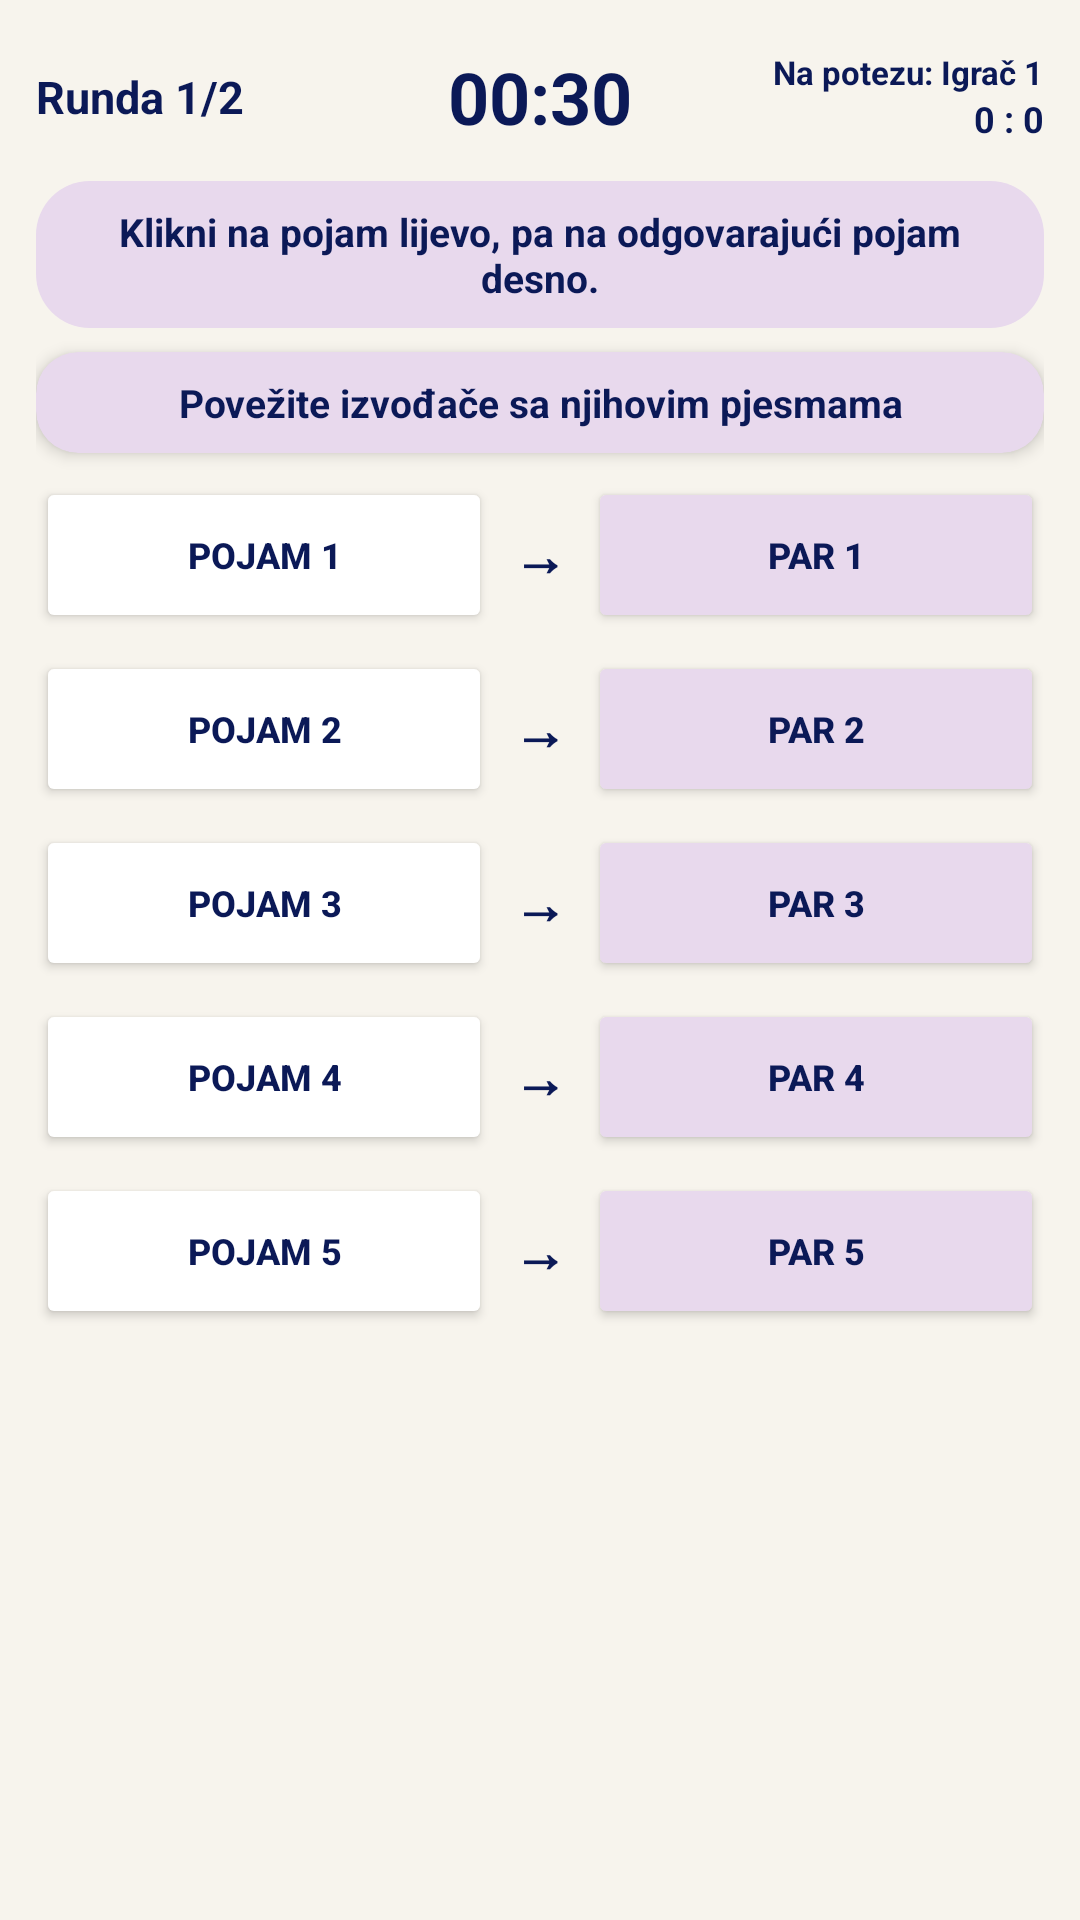

Reconstruct the res/layout file that produces this screen, plus the resources it refers to.
<!-- AndroidManifest.xml: application theme Theme.Sabona -->
<!-- res/layout/fragment_spojnice.xml -->
<?xml version="1.0" encoding="utf-8"?>
<androidx.constraintlayout.widget.ConstraintLayout
    xmlns:android="http://schemas.android.com/apk/res/android"
    xmlns:app="http://schemas.android.com/apk/res-auto"
    android:id="@+id/spojniceRoot"
    android:layout_width="match_parent"
    android:layout_height="match_parent"
    android:background="@color/lace">

    
    <ScrollView
        android:layout_width="0dp"
        android:layout_height="0dp"
        android:layout_marginTop="4dp"
        app:layout_constraintTop_toTopOf="parent"
        app:layout_constraintBottom_toBottomOf="parent"
        app:layout_constraintStart_toStartOf="parent"
        app:layout_constraintEnd_toEndOf="parent">

        <LinearLayout
            android:layout_width="match_parent"
            android:layout_height="wrap_content"
            android:orientation="vertical"
            android:padding="12dp">

            
            <LinearLayout
                android:layout_width="match_parent"
                android:layout_height="wrap_content"
                android:orientation="horizontal"
                android:gravity="center_vertical"
                android:layout_marginBottom="6dp">

                <TextView
                    android:id="@+id/tvRound"
                    android:layout_width="0dp"
                    android:layout_height="wrap_content"
                    android:layout_weight="1"
                    android:text="Runda 1/2"
                    android:textColor="@color/dark_blue"
                    android:textSize="15sp"
                    android:textStyle="bold" />

                <TextView
                    android:id="@+id/tvTimer"
                    android:layout_width="wrap_content"
                    android:layout_height="wrap_content"
                    android:text="00:30"
                    android:textColor="@color/dark_blue"
                    android:textSize="24sp"
                    android:textStyle="bold" />

                <LinearLayout
                    android:layout_width="0dp"
                    android:layout_height="wrap_content"
                    android:layout_weight="1"
                    android:orientation="vertical"
                    android:gravity="end">

                    <TextView
                        android:id="@+id/tvPlayer"
                        android:layout_width="wrap_content"
                        android:layout_height="wrap_content"
                        android:text="Na potezu: Igrač 1"
                        android:textColor="@color/dark_blue"
                        android:textSize="11sp"
                        android:textStyle="bold" />

                    <TextView
                        android:id="@+id/tvScore"
                        android:layout_width="wrap_content"
                        android:layout_height="wrap_content"
                        android:text="0 : 0"
                        android:textColor="@color/dark_blue"
                        android:textSize="12sp"
                        android:textStyle="bold" />
                </LinearLayout>

            </LinearLayout>

            
            <TextView
                android:id="@+id/tvInfo"
                android:layout_width="match_parent"
                android:layout_height="wrap_content"
                android:layout_marginTop="6dp"
                android:background="@drawable/channel_chip_bg"
                android:padding="8dp"
                android:text="Klikni na pojam lijevo, pa na odgovarajući pojam desno."
                android:textColor="@color/dark_blue"
                android:textSize="13sp"
                android:gravity="center"
                android:textStyle="bold" />

            
            <androidx.cardview.widget.CardView
                android:layout_width="match_parent"
                android:layout_height="wrap_content"
                android:layout_marginTop="8dp"
                app:cardCornerRadius="14dp"
                app:cardElevation="3dp"
                app:cardBackgroundColor="@color/petal">

                <TextView
                    android:id="@+id/tvCriteria"
                    android:layout_width="match_parent"
                    android:layout_height="wrap_content"
                    android:padding="8dp"
                    android:gravity="center"
                    android:text="Povežite izvođače sa njihovim pjesmama"
                    android:textColor="@color/dark_blue"
                    android:textSize="13sp"
                    android:textStyle="bold" />
            </androidx.cardview.widget.CardView>

            
            <LinearLayout
                android:layout_width="match_parent"
                android:layout_height="wrap_content"
                android:layout_marginTop="8dp"
                android:orientation="horizontal">

                
                <LinearLayout
                    android:id="@+id/leftColumn"
                    android:layout_width="0dp"
                    android:layout_height="wrap_content"
                    android:layout_weight="1"
                    android:orientation="vertical">

                    <Button
                        android:id="@+id/btnLeft1"
                        style="@style/SpojniceLeftButton"
                        android:text="Pojam 1" />

                    <Button
                        android:id="@+id/btnLeft2"
                        style="@style/SpojniceLeftButton"
                        android:text="Pojam 2" />

                    <Button
                        android:id="@+id/btnLeft3"
                        style="@style/SpojniceLeftButton"
                        android:text="Pojam 3" />

                    <Button
                        android:id="@+id/btnLeft4"
                        style="@style/SpojniceLeftButton"
                        android:text="Pojam 4" />

                    <Button
                        android:id="@+id/btnLeft5"
                        style="@style/SpojniceLeftButton"
                        android:text="Pojam 5" />

                </LinearLayout>

                
                <LinearLayout
                    android:layout_width="32dp"
                    android:layout_height="wrap_content"
                    android:orientation="vertical"
                    android:gravity="center">

                    <TextView
                        android:id="@+id/tvArrow1"
                        style="@style/SpojniceArrow"
                        android:text="→" />

                    <TextView
                        android:id="@+id/tvArrow2"
                        style="@style/SpojniceArrow"
                        android:text="→" />

                    <TextView
                        android:id="@+id/tvArrow3"
                        style="@style/SpojniceArrow"
                        android:text="→" />

                    <TextView
                        android:id="@+id/tvArrow4"
                        style="@style/SpojniceArrow"
                        android:text="→" />

                    <TextView
                        android:id="@+id/tvArrow5"
                        style="@style/SpojniceArrow"
                        android:text="→" />

                </LinearLayout>

                
                <LinearLayout
                    android:id="@+id/rightColumn"
                    android:layout_width="0dp"
                    android:layout_height="wrap_content"
                    android:layout_weight="1"
                    android:orientation="vertical">

                    <Button
                        android:id="@+id/btnRight1"
                        style="@style/SpojniceRightButton"
                        android:text="Par 1" />

                    <Button
                        android:id="@+id/btnRight2"
                        style="@style/SpojniceRightButton"
                        android:text="Par 2" />

                    <Button
                        android:id="@+id/btnRight3"
                        style="@style/SpojniceRightButton"
                        android:text="Par 3" />

                    <Button
                        android:id="@+id/btnRight4"
                        style="@style/SpojniceRightButton"
                        android:text="Par 4" />

                    <Button
                        android:id="@+id/btnRight5"
                        style="@style/SpojniceRightButton"
                        android:text="Par 5" />

                </LinearLayout>
            </LinearLayout>



            
            <Button
                android:id="@+id/btnNextRound"
                android:layout_width="match_parent"
                android:layout_height="40dp"
                android:layout_marginTop="12dp"
                android:layout_marginBottom="8dp"
                android:text="Dalje →"
                android:backgroundTint="@color/dark_blue"
                android:textColor="@color/white"
                android:textStyle="bold"
                android:textSize="14sp"
                android:visibility="gone" />

        </LinearLayout>
    </ScrollView>

</androidx.constraintlayout.widget.ConstraintLayout>
<!-- resources referenced by this layout -->
<resources>
  <color name="dark_blue">#0B1957</color> //toolbar, header
  <color name="lace">#F7F4ED</color>  //glavna pozadina
  <color name="petal">#E8D9ED</color>  // kartice, sekcije
  <color name="white">#FFFFFFFF</color>
  <!-- drawable channel_chip_bg (drawable) -->
  <shape xmlns:android="http://schemas.android.com/apk/res/android">
      <solid android:color="@color/petal" />
      <corners android:radius="18dp" />
  </shape>
  <style name="SpojniceArrow">
          <item name="android:layout_width">32dp</item>
          <item name="android:layout_height">52dp</item>
          <item name="android:layout_marginBottom">6dp</item>
          <item name="android:gravity">center</item>
          <item name="android:textSize">18sp</item>
          <item name="android:textStyle">bold</item>
          <item name="android:textColor">@color/dark_blue</item>
      </style>
  <style name="SpojniceLeftButton">
          <item name="android:layout_width">match_parent</item>
          <item name="android:layout_height">52dp</item>
          <item name="android:layout_marginBottom">6dp</item>
          <item name="android:textSize">12sp</item>
          <item name="android:textStyle">bold</item>
          <item name="android:textColor">@color/dark_blue</item>
          <item name="backgroundTint">@color/white</item>
      </style>
  <style name="SpojniceRightButton">
          <item name="android:layout_width">match_parent</item>
          <item name="android:layout_height">52dp</item>
          <item name="android:layout_marginBottom">6dp</item>
          <item name="android:textSize">12sp</item>
          <item name="android:textStyle">bold</item>
          <item name="android:textColor">@color/dark_blue</item>
          <item name="backgroundTint">@color/petal</item>
      </style>
  <style name="Theme.Sabona" parent="Base.Theme.Sabona" />
  <style name="Base.Theme.Sabona" parent="Theme.Material3.DayNight.NoActionBar">
          
          
      </style>
</resources>
